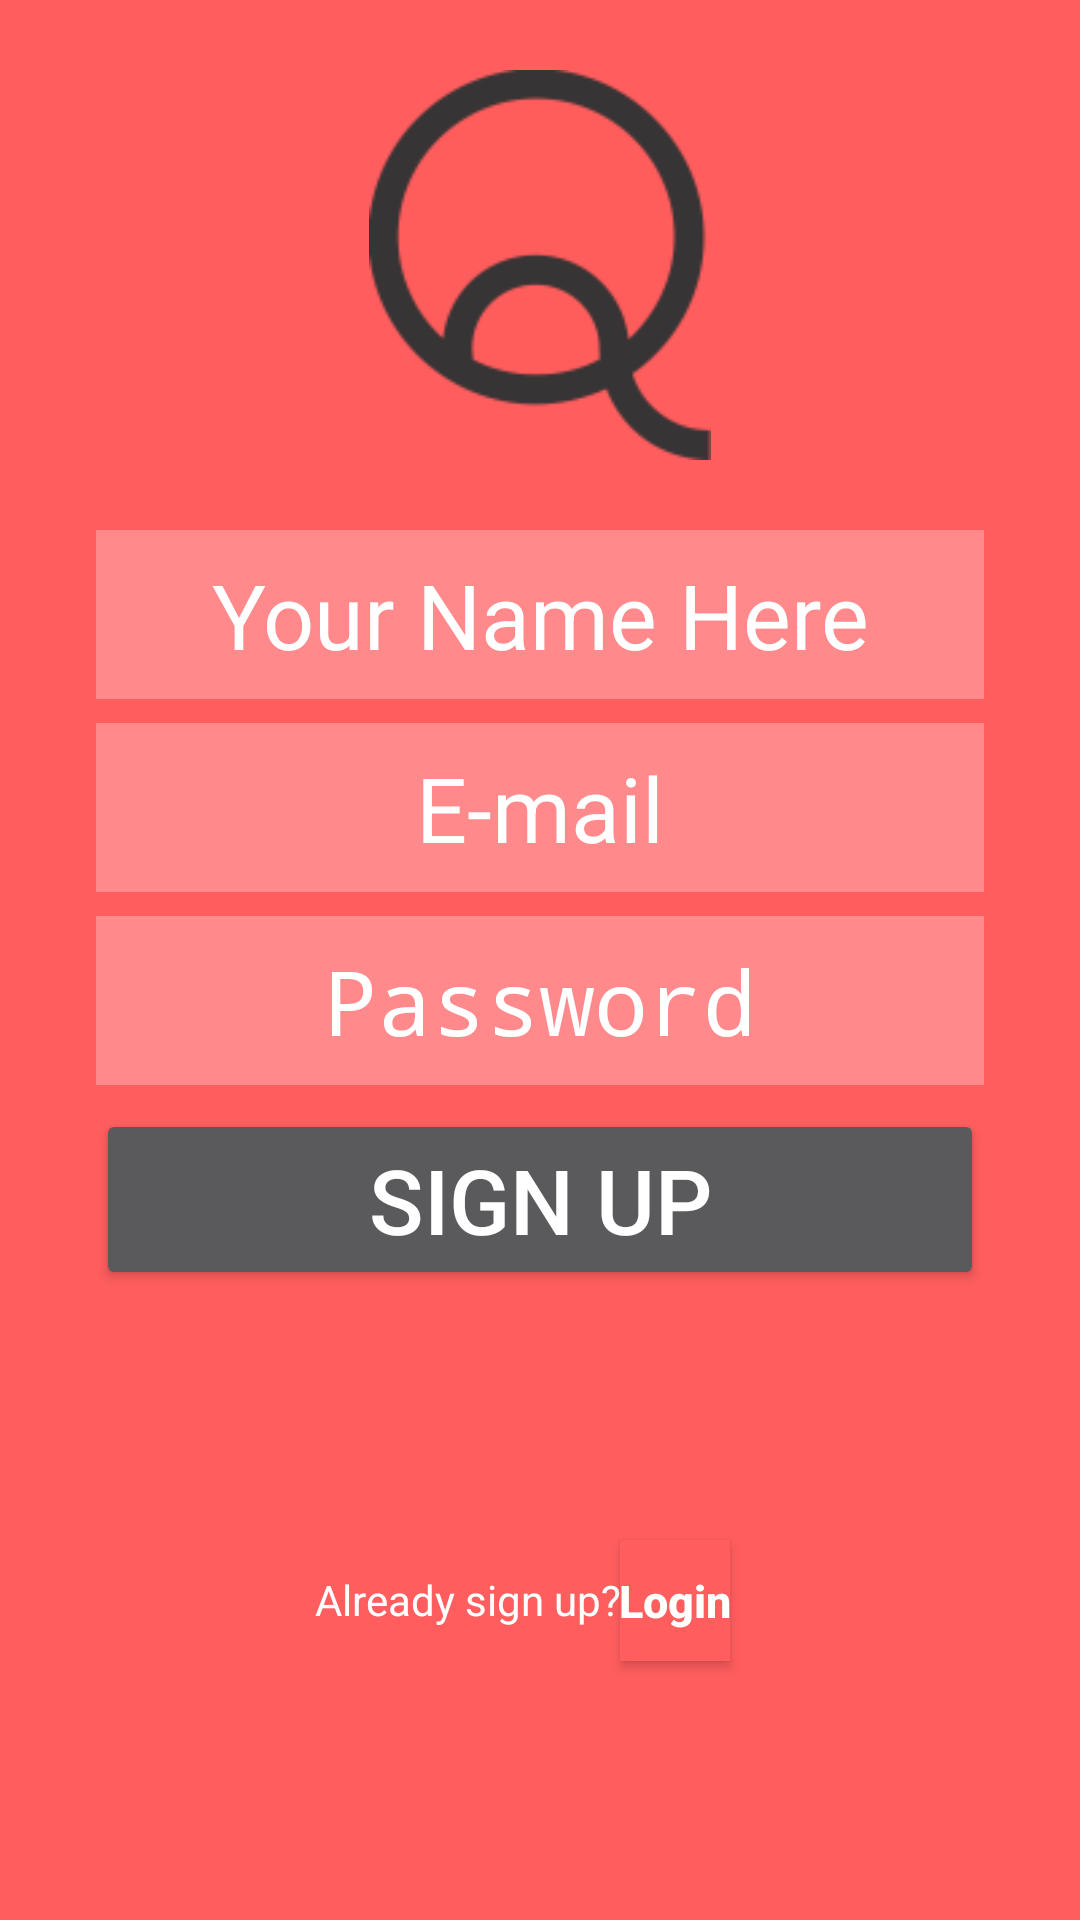

This screen was rendered from an Android layout file. Write that file and the resources it references.
<!-- AndroidManifest.xml: activity theme AppTheme.NoActionBar -->
<!-- res/layout/activity_sign_up.xml -->
<?xml version="1.0" encoding="utf-8"?>
<android.support.constraint.ConstraintLayout xmlns:android="http://schemas.android.com/apk/res/android"
    xmlns:app="http://schemas.android.com/apk/res-auto"
    xmlns:tools="http://schemas.android.com/tools"
    android:layout_width="match_parent"
    android:layout_height="match_parent"
    tools:context=".ui.LoginActivity"
    android:background="@color/latar">

    <ImageView
        android:id="@+id/img_head_login"
        android:layout_width="130dp"
        android:layout_height="130dp"
        android:layout_centerHorizontal="true"
        android:layout_marginBottom="8dp"
        android:layout_marginEnd="8dp"
        android:layout_marginStart="8dp"
        android:layout_marginTop="8dp"
        android:src="@drawable/head_home"
        app:layout_constraintBottom_toTopOf="@+id/edt_name"
        app:layout_constraintEnd_toEndOf="parent"
        app:layout_constraintStart_toStartOf="parent"
        app:layout_constraintTop_toTopOf="parent" />

    <EditText
        android:id="@+id/edt_name"
        android:layout_width="match_parent"
        android:layout_height="wrap_content"
        android:layout_marginBottom="8dp"
        android:layout_marginEnd="32dp"
        android:layout_marginStart="32dp"
        android:layout_marginTop="160dp"
        android:background="#ff898b"
        android:gravity="center"
        android:hint="Your Name Here"
        android:imeOptions="actionNext"
        android:maxLines="1"
        android:paddingBottom="8dp"
        android:paddingTop="8dp"
        android:singleLine="true"
        android:textColor="@android:color/white"
        android:textColorHint="#fff"
        android:textSize="30sp"
        app:layout_constraintBottom_toBottomOf="parent"
        app:layout_constraintEnd_toEndOf="parent"
        app:layout_constraintHorizontal_bias="1.0"
        app:layout_constraintStart_toStartOf="parent"
        app:layout_constraintTop_toTopOf="parent"
        app:layout_constraintVertical_bias="0.04000002" />

    <EditText
        android:id="@+id/edt_username2"
        android:layout_width="match_parent"
        android:layout_height="wrap_content"
        android:layout_marginBottom="8dp"
        android:layout_marginEnd="32dp"
        android:layout_marginStart="32dp"
        android:layout_marginTop="8dp"
        android:background="#ff898b"
        android:gravity="center"
        android:hint="E-mail"
        android:imeOptions="actionNext"
        android:maxLines="1"
        android:paddingBottom="8dp"
        android:paddingTop="8dp"
        android:singleLine="true"
        android:textColor="@android:color/white"
        android:textColorHint="#fff"
        android:textSize="30sp"
        app:layout_constraintBottom_toBottomOf="parent"
        app:layout_constraintEnd_toEndOf="parent"
        app:layout_constraintHorizontal_bias="1.0"
        app:layout_constraintStart_toStartOf="parent"
        app:layout_constraintTop_toBottomOf="@+id/edt_name"
        app:layout_constraintVertical_bias="0.0" />

    <EditText
        android:id="@+id/edt_password2"
        android:layout_width="match_parent"
        android:layout_height="wrap_content"
        android:layout_marginBottom="8dp"
        android:layout_marginEnd="32dp"
        android:layout_marginStart="32dp"
        android:layout_marginTop="8dp"
        android:background="#ff898b"
        android:gravity="center"
        android:hint="@string/password"
        android:imeOptions="actionDone"
        android:inputType="textPassword"
        android:maxLines="1"
        android:paddingBottom="8dp"
        android:paddingTop="8dp"
        android:singleLine="true"
        android:textColor="@android:color/white"
        android:textColorHint="#fff"
        android:textSize="30sp"
        app:layout_constraintBottom_toBottomOf="parent"
        app:layout_constraintEnd_toEndOf="parent"
        app:layout_constraintHorizontal_bias="0.0"
        app:layout_constraintStart_toStartOf="parent"
        app:layout_constraintTop_toBottomOf="@+id/edt_username2"
        app:layout_constraintVertical_bias="0.0" />

    <Button
        android:id="@+id/btn_signup"
        android:layout_width="match_parent"
        android:layout_height="wrap_content"
        android:layout_marginBottom="8dp"
        android:layout_marginEnd="32dp"
        android:layout_marginStart="32dp"
        android:layout_marginTop="8dp"
        android:text="Sign up"
        android:textColor="@android:color/white"
        android:textSize="30sp"
        app:layout_constraintBottom_toBottomOf="parent"
        app:layout_constraintEnd_toEndOf="parent"
        app:layout_constraintHorizontal_bias="1.0"
        app:layout_constraintStart_toStartOf="parent"
        app:layout_constraintTop_toBottomOf="@+id/edt_password2"
        app:layout_constraintVertical_bias="0.0" />

    <Button
        android:id="@+id/btn_to_login"
        android:layout_width="wrap_content"
        android:layout_height="wrap_content"
        android:layout_alignParentBottom="true"
        android:layout_centerHorizontal="true"
        android:layout_marginBottom="8dp"
        android:layout_marginEnd="8dp"
        android:layout_marginTop="8dp"
        android:minHeight="0dp"
        android:minWidth="0dp"
        android:paddingBottom="10dp"
        android:paddingLeft="@dimen/activity_horizontal_margin"
        android:paddingRight="@dimen/activity_horizontal_margin"
        android:paddingTop="10dp"
        android:text="Login"
        android:textAllCaps="false"
        android:textColor="@android:color/white"
        android:textSize="15sp"
        android:textStyle="bold"
        android:gravity="left"
        app:layout_constraintBottom_toBottomOf="parent"
        app:layout_constraintEnd_toEndOf="parent"
        app:layout_constraintHorizontal_bias="0.0"
        app:layout_constraintStart_toEndOf="@+id/tv_not_register"
        app:layout_constraintTop_toBottomOf="@+id/btn_signup"
        app:layout_constraintVertical_bias="0.49"
        android:background="@color/latar"/>

    <TextView
        android:id="@+id/tv_not_register"
        android:layout_width="wrap_content"
        android:layout_height="wrap_content"
        android:layout_centerHorizontal="true"
        android:layout_marginBottom="8dp"
        android:layout_marginEnd="8dp"
        android:layout_marginStart="8dp"
        android:layout_marginTop="8dp"
        android:gravity="center"
        android:text="Already sign up?"
        android:textColor="#fff"
        app:layout_constraintBottom_toBottomOf="parent"
        app:layout_constraintEnd_toEndOf="parent"
        app:layout_constraintHorizontal_bias="0.4"
        app:layout_constraintStart_toStartOf="parent"
        app:layout_constraintTop_toBottomOf="@+id/btn_signup"
        app:layout_constraintVertical_bias="0.49" />

    

    <ProgressBar
        android:id="@+id/progressBar"
        android:layout_width="30dp"
        android:layout_height="30dp"
        android:layout_gravity="center|bottom"
        android:layout_marginBottom="20dp"
        android:visibility="gone" />
</android.support.constraint.ConstraintLayout>
<!-- resources referenced by this layout -->
<resources>
  <color name="latar">#ff5d5e</color>
  <!-- drawable head_home: png bitmap (drawable, 9739 bytes) -->
  <string name="password">Password</string>
  <style name="AppTheme.NoActionBar">
          <item name="windowActionBar">false</item>
          <item name="windowNoTitle">true</item>
      </style>
</resources>
